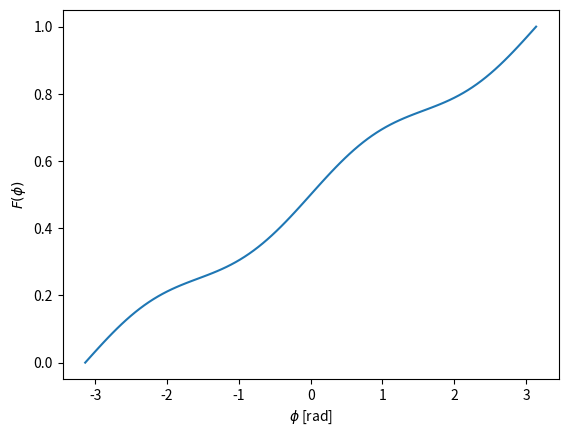
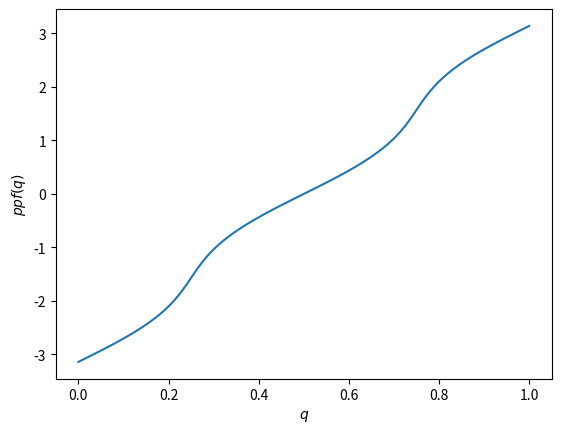
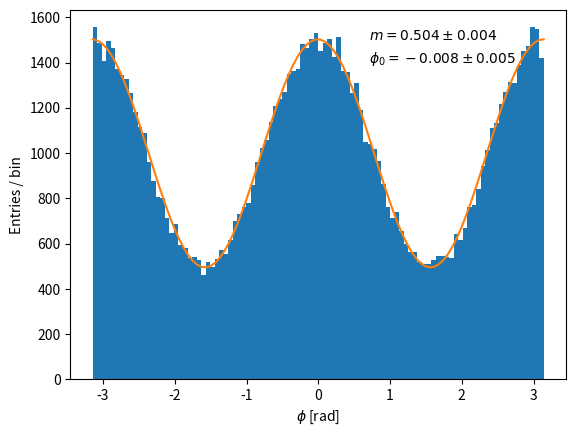

Reproduce these figures in Python, in order.
#***********************************************************************
# [redacted]
#
# For the license terms see the file LICENSE, distributed along with this
# software.
# 
# This program is free software; you can redistribute it and/or modify it
# under the terms of the GNU General Public License as published by the
# Free Software Foundation; either version 2 of the License, or (at your
# option) any later version.
#
# This program is distributed in the hope that it will be useful, but
# WITHOUT ANY WARRANTY; without even the implied warranty of
# MERCHANTABILITY or FITNESS FOR A PARTICULAR PURPOSE. See the GNU
# General Public License for more details.
#
# You should have received a copy of the GNU General Public License along
# with this program; if not, write to the Free Software Foundation Inc.,
# 51 Franklin Street, Fifth Floor, Boston, MA 02110-1301 USA.
#***********************************************************************
from __future__ import print_function, division


import numpy as np
from scipy.interpolate import InterpolatedUnivariateSpline
from scipy.optimize import curve_fit
from matplotlib import pyplot as plt

plt.ion()


def fit_function(phi, N, m, phi0):
    """Fit function (essentially the pdf with a normalization constant).
    """
    return N / (2 * np.pi) * (1 + m * np.cos(2 * (phi - phi0)))

def cf(phi, m=0.5, phi0=0):
    """Cumulative function for a modulation curve (note we set m=0.5 by default)
    """
    return 0.5 + 1. / (2 * np.pi) * (phi + 0.5 * m * np.sin(2 * (phi - phi0)))


x = np.linspace(-np.pi, np.pi, 100)
y = cf(x)

cf_spline = InterpolatedUnivariateSpline(x, y, k=3)
ppf_spline = InterpolatedUnivariateSpline(y, x, k=3)

plt.figure()
plt.plot(x, cf_spline(x))
plt.xlabel('$\phi$ [rad]')
plt.ylabel('$F(\phi)$')

plt.figure()
q = np.linspace(0., 1., 100)
plt.plot(q, ppf_spline(q))
plt.xlabel('$q$')
plt.ylabel('$ppf(q)$')
plt.savefig('cos2_ppf_spline1d.pdf')

plt.figure()
phi = ppf_spline(np.random.uniform(size=100000))
n, bins, patches = plt.hist(phi, bins=100)
bin_centers = 0.5 * (bins[:-1] + bins[1:])
plt.xlabel('$\phi$ [rad]')
plt.ylabel('Entries / bin')
popt, pcov = curve_fit(fit_function, bin_centers, n, (1, 1, 0.), np.sqrt(n))
plt.plot(x, fit_function(x, *popt))
m = popt[1]
dm = np.sqrt(pcov[1, 1])
phi0 = popt[2]
dphi0 = np.sqrt(pcov[2, 2])
plt.text(0.7, 1500, '$m = %.3f \\pm %.3f$' % (m, dm))
plt.text(0.7, 1400, '$\\phi_0 = %.3f \\pm %.3f$' % (phi0, dphi0))
plt.savefig('cos2_rand1d.pdf')
